Dataset: resized (GitHub, SuycoR/Clasificador_papayas). Classes: mature, partially mature, unmature.

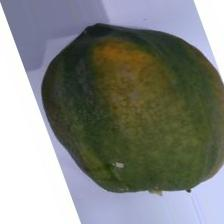
Label: partially mature

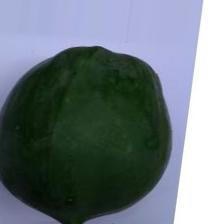
Label: unmature

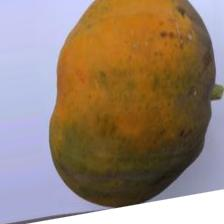
Label: mature

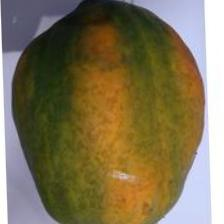
Label: partially mature

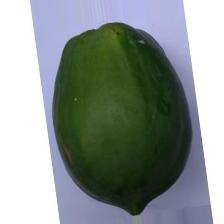
Label: unmature

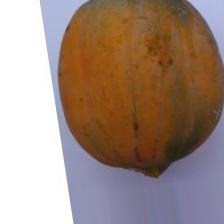
Label: mature
